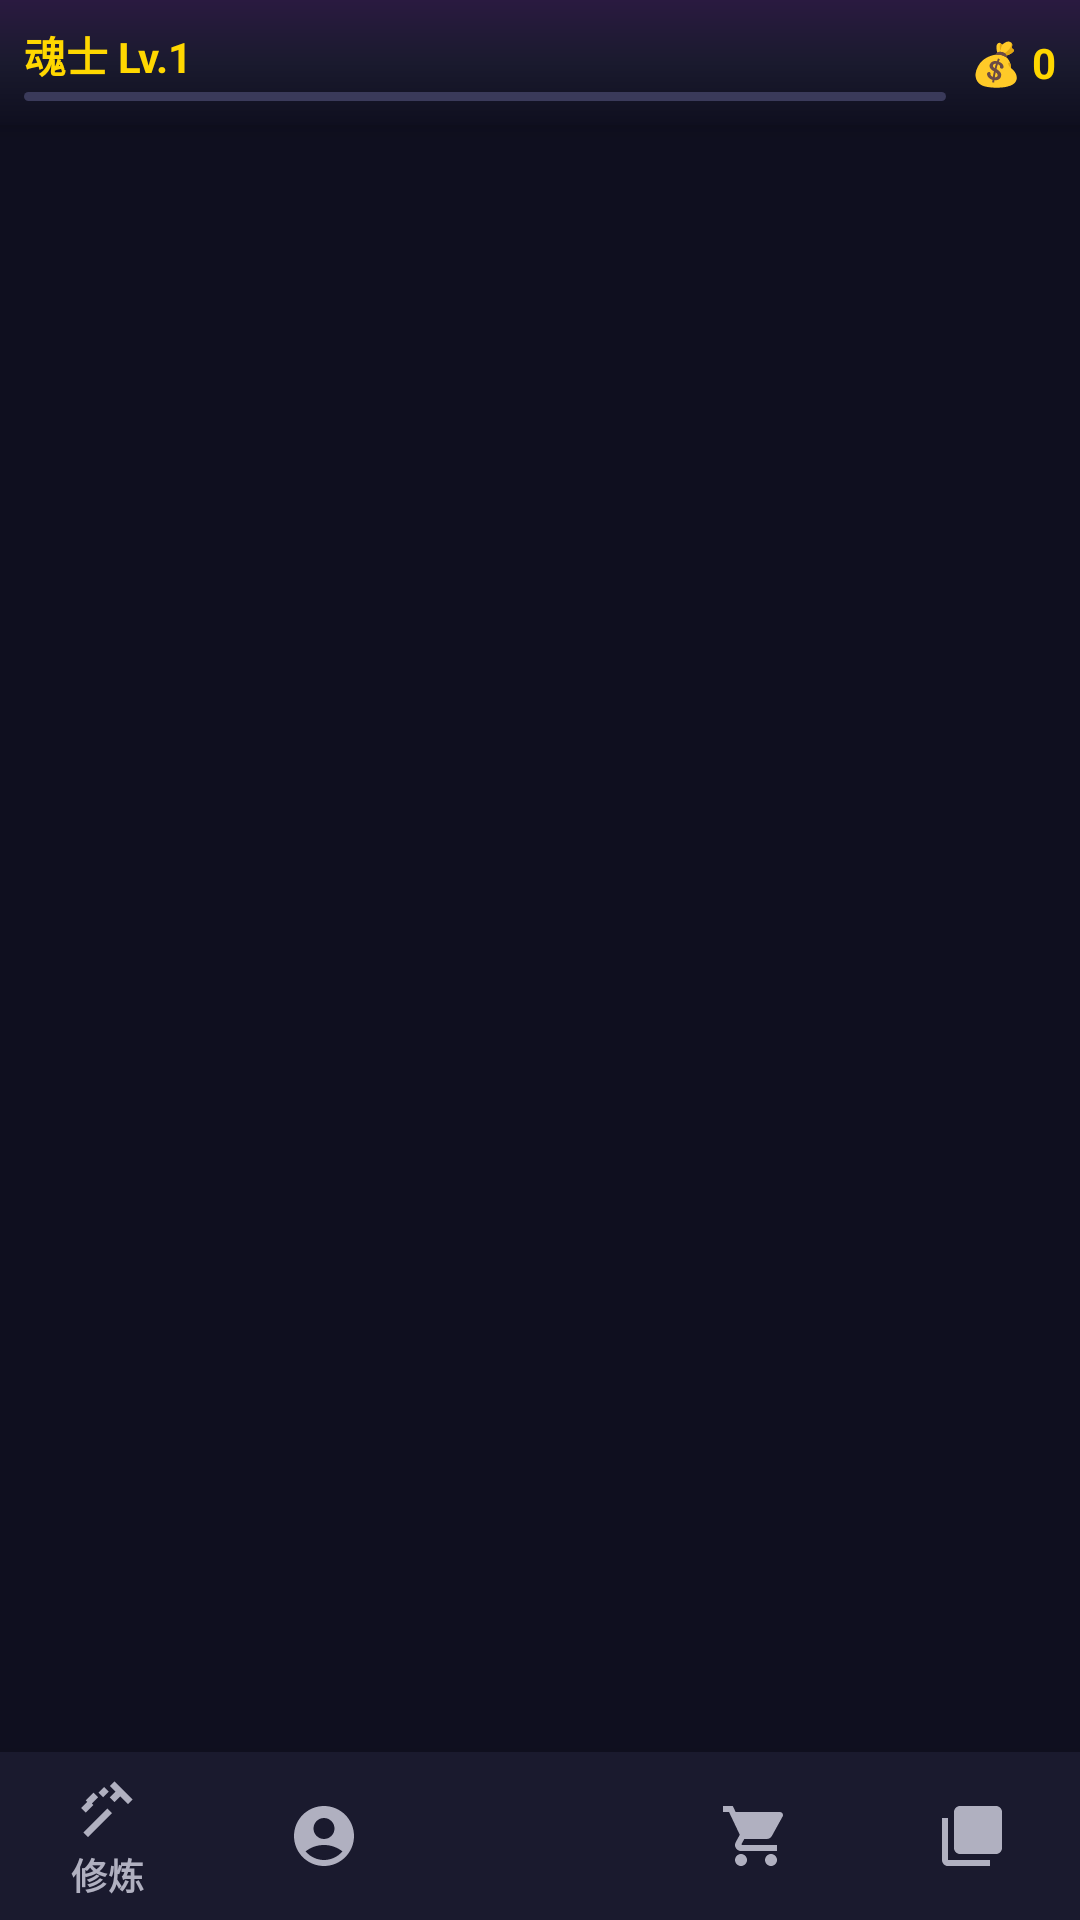

Here is an Android app screen rendered from its layout file. Give the layout XML and the strings, colors and styles it references.
<!-- AndroidManifest.xml: activity theme Theme.Splash -->
<!-- res/layout/activity_main.xml -->
<?xml version="1.0" encoding="utf-8"?>
<LinearLayout xmlns:android="http://schemas.android.com/apk/res/android"
    xmlns:app="http://schemas.android.com/apk/res-auto"
    android:layout_width="match_parent"
    android:layout_height="match_parent"
    android:orientation="vertical"
    android:background="@color/bg_dark"
    android:fitsSystemWindows="true">

    
    <LinearLayout
        android:id="@+id/top_bar"
        android:layout_width="match_parent"
        android:layout_height="wrap_content"
        android:orientation="horizontal"
        android:background="@drawable/top_bar_bg"
        android:paddingStart="8dp"
        android:paddingEnd="8dp"
        android:paddingTop="8dp"
        android:paddingBottom="8dp"
        android:gravity="center_vertical"
        android:elevation="4dp">

        <LinearLayout
            android:layout_width="0dp"
            android:layout_height="wrap_content"
            android:layout_weight="1"
            android:orientation="vertical">

            <TextView
                android:id="@+id/tv_top_realm"
                android:layout_width="wrap_content"
                android:layout_height="wrap_content"
                android:textColor="@color/accent"
                android:textSize="14sp"
                android:text="魂士 Lv.1"
                android:textStyle="bold" />

            <ProgressBar
                android:id="@+id/progress_top_level"
                style="?android:attr/progressBarStyleHorizontal"
                android:layout_width="match_parent"
                android:layout_height="3dp"
                android:max="100"
                android:progress="0"
                android:progressDrawable="@drawable/progress_soul_bg"
                android:layout_marginTop="2dp" />
        </LinearLayout>

        <TextView
            android:id="@+id/tv_top_gold"
            android:layout_width="wrap_content"
            android:layout_height="wrap_content"
            android:textColor="@color/text_gold"
            android:textSize="14sp"
            android:text="💰 0"
            android:textStyle="bold"
            android:layout_marginStart="8dp" />
    </LinearLayout>

    
    <FrameLayout
        android:id="@+id/fragment_container"
        android:layout_width="match_parent"
        android:layout_height="0dp"
        android:layout_weight="1"
        android:clipToPadding="false" />

    
    <com.google.android.material.bottomnavigation.BottomNavigationView
        android:id="@+id/bottom_nav"
        android:layout_width="match_parent"
        android:layout_height="wrap_content"
        android:background="@color/surface"
        app:itemIconTint="@color/text_secondary"
        app:itemTextColor="@color/text_secondary"
        app:menu="@menu/bottom_nav_menu"
        app:labelVisibilityMode="selected" />
</LinearLayout>
<!-- resources referenced by this layout -->
<resources>
  <color name="accent">#FFFFD700</color>
  <color name="bg_dark">#FF0F0F1F</color>
  <color name="surface">#FF1A1A2E</color>
  <color name="text_gold">#FFFFD700</color>
  <color name="text_secondary">#FFB0B0C0</color>
  <!-- drawable progress_soul_bg (drawable) -->
  <?xml version="1.0" encoding="utf-8"?>
  <layer-list xmlns:android="http://schemas.android.com/apk/res/android">
      <item android:id="@android:id/background">
          <shape>
              <solid android:color="@color/card_border" />
              <corners android:radius="5dp" />
          </shape>
      </item>
      <item android:id="@android:id/progress">
          <clip>
              <shape>
                  <gradient
                      android:startColor="#FF4488FF"
                      android:centerColor="#FF6644CC"
                      android:endColor="#FFAA44FF"
                      android:angle="0" />
                  <corners android:radius="5dp" />
              </shape>
          </clip>
      </item>
  </layer-list>
  <!-- drawable top_bar_bg (drawable) -->
  <?xml version="1.0" encoding="utf-8"?>
  <shape xmlns:android="http://schemas.android.com/apk/res/android"
      android:shape="rectangle">
      <gradient
          android:startColor="#FF2A1A40"
          android:centerColor="#FF1A1A2E"
          android:endColor="#FF0F0F1F"
          android:angle="270" />
  </shape>
  <style name="Theme.Splash" parent="Theme.MyApplication">
          <item name="android:windowBackground">@drawable/splash_screen</item>
          <item name="android:statusBarColor">@color/bg_dark</item>
          <item name="android:navigationBarColor">@color/bg_dark</item>
      </style>
  <color name="card_border">#FF3A3A5A</color>
  <style name="Theme.MyApplication" parent="Theme.MaterialComponents.NoActionBar">
          <item name="colorPrimary">@color/primary</item>
          <item name="colorPrimaryDark">@color/primary_dark</item>
          <item name="colorAccent">@color/accent</item>
          <item name="android:windowBackground">@color/bg_dark</item>
          <item name="android:statusBarColor">@color/surface</item>
          <item name="android:navigationBarColor">@color/surface</item>
      </style>
  <!-- drawable splash_screen (drawable) -->
  <?xml version="1.0" encoding="utf-8"?>
  <layer-list xmlns:android="http://schemas.android.com/apk/res/android">
      
      <item android:drawable="@color/bg_dark" />
  
      
      <item
          android:drawable="@drawable/ic_splash_center"
          android:gravity="center" />
  </layer-list>
  <color name="primary">#FF6B2FA0</color>
  <color name="primary_dark">#FF4A1D70</color>
  <!-- drawable ic_splash_center (drawable) -->
  <vector xmlns:android="http://schemas.android.com/apk/res/android"
      android:width="120dp"
      android:height="120dp"
      android:viewportWidth="24"
      android:viewportHeight="24">
      <path
          android:fillColor="#FFFFD700"
          android:pathData="M12,2L15.09,8.26L22,9.27L17,14.14L18.18,21.02L12,17.77L5.82,21.02L7,14.14L2,9.27L8.91,8.26L12,2Z" />
      <path
          android:fillColor="#FFD70000"
          android:pathData="M12,5.5L13.5,9L17.5,9.5L14.5,12.5L15.5,16.5L12,14L8.5,16.5L9.5,12.5L6.5,9.5L10.5,9L12,5.5Z" />
  </vector>
</resources>
